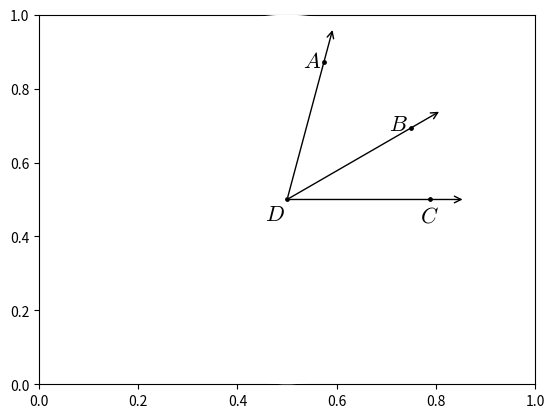

Generate this figure with matplotlib:
#T# the following code shows how to draw a diagram of the angle addition postulate

#T# to draw a diagram of the angle addition postulate, the pyplot module of the matplotlib package is used
import matplotlib.pyplot as plt

#T# the patches module of the matplotlib package is used to draw arrows
import matplotlib.patches as mpatches

#T# import the pi constant from the math module
from math import pi

#T# create the figure and axes
fig1, ax1 = plt.subplots(1, 1)

#T# set the projection of the axes to polar projection
ax1 = plt.subplot(1, 1, 1, projection = 'polar')

#T# set the aspect of the axes
ax1.set_aspect('equal')

#T# hide the spine and axes ticks
ax1.spines['polar'].set_visible(False)
ax1.xaxis.set_visible(False)
ax1.yaxis.set_visible(False)

#T# create the one point and three angles to draw three rays with a common vertex
p0 = (0, 0)
a0 = 0
a1 = pi*1/6
a2 = a1 + pi*3/12

#T# plot the rays and the points in them
ray1 = mpatches.FancyArrowPatch(p0, (a0, 1), arrowstyle = '->', mutation_scale = 12)
ray2 = mpatches.FancyArrowPatch(p0, (a1, 1), arrowstyle = '->', mutation_scale = 12)
ray3 = mpatches.FancyArrowPatch(p0, (a2, 1), arrowstyle = '->', mutation_scale = 12)
ax1.add_patch(ray1)
ax1.add_patch(ray2)
ax1.add_patch(ray3)
plt.scatter([p0[0], a0, a1, a2], [p0[1], .8, .8, .8], s = 6, color = 'k')

#T# set the math text font to the Latex default, Computer Modern
import matplotlib
matplotlib.rcParams['mathtext.fontset'] = 'cm'

#T# label the points
plt.text(a2 + .02, .8, r'$A$', ha = 'right', va = 'center', size = 16)
plt.text(a1 + .04, .8, r'$B$', ha = 'right', va = 'center', size = 16)
plt.text(a0 - .03, .8, r'$C$', ha = 'center', va = 'top', size = 16)
plt.text(pi*5/4, .02, r'$D$', ha = 'right', va = 'top', size = 16)

#T# show the results
plt .show()